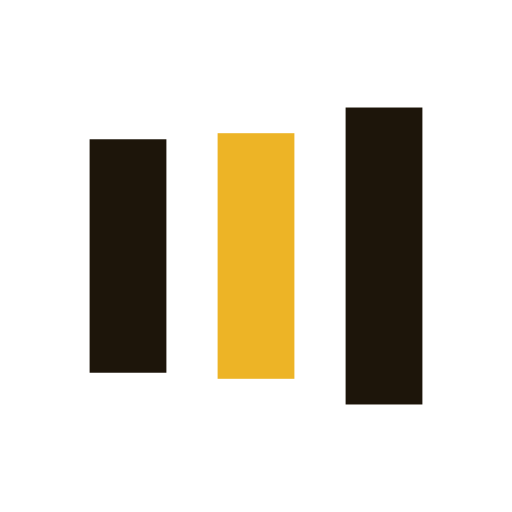
t = 0.00 s
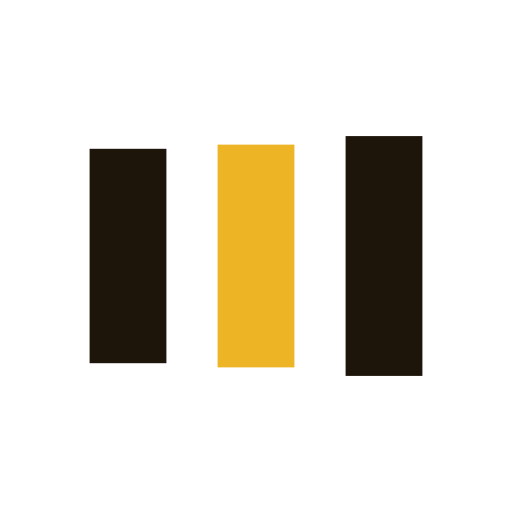
t = 0.13 s
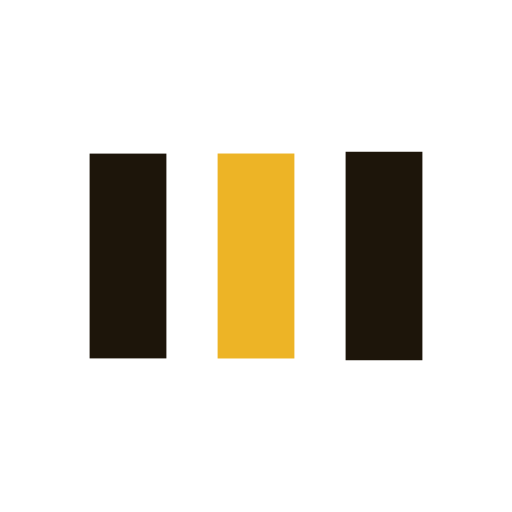
t = 0.38 s
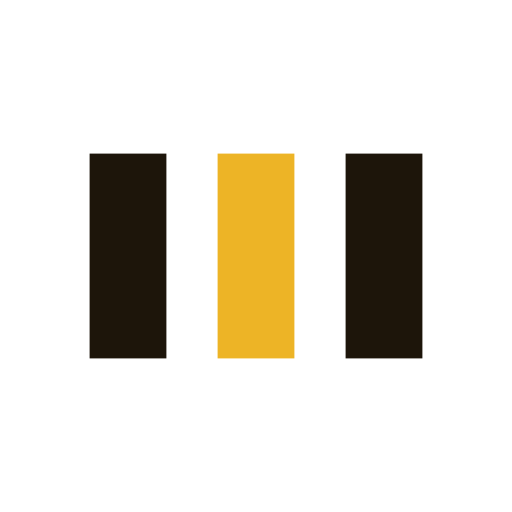
t = 0.50 s
t = 0.63 s: frame unchanged from t = 0.50 s, image omitted
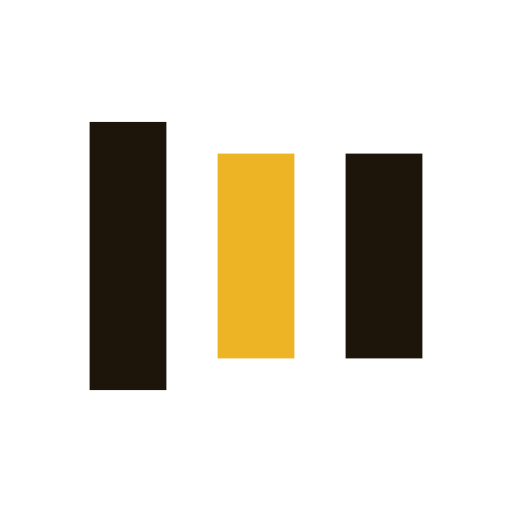
t = 0.88 s

The animated SVG that drew these frames (rendered in a browser with its animation timeline set to each time). Animation: 6 SMIL elements (animate=6); one cycle of 1.00 s, repeats indefinitely.

<?xml version="1.0" encoding="utf-8"?>
<svg xmlns="http://www.w3.org/2000/svg" xmlns:xlink="http://www.w3.org/1999/xlink" style="margin: auto; background: rgba(241, 242, 243, 0); display: block; shape-rendering: auto;" width="143px" height="143px" viewBox="0 0 100 100" preserveAspectRatio="xMidYMid">
<rect x="17.5" y="30" width="15" height="40" fill="#1d150a">
  <animate attributeName="y" repeatCount="indefinite" dur="1s" calcMode="spline" keyTimes="0;0.5;1" values="18;30;30" keySplines="0 0.5 0.5 1;0 0.5 0.5 1" begin="-0.2s"></animate>
  <animate attributeName="height" repeatCount="indefinite" dur="1s" calcMode="spline" keyTimes="0;0.5;1" values="64;40;40" keySplines="0 0.5 0.5 1;0 0.5 0.5 1" begin="-0.2s"></animate>
</rect>
<rect x="42.5" y="30" width="15" height="40" fill="#edb426">
  <animate attributeName="y" repeatCount="indefinite" dur="1s" calcMode="spline" keyTimes="0;0.5;1" values="20.999999999999996;30;30" keySplines="0 0.5 0.5 1;0 0.5 0.5 1" begin="-0.1s"></animate>
  <animate attributeName="height" repeatCount="indefinite" dur="1s" calcMode="spline" keyTimes="0;0.5;1" values="58.00000000000001;40;40" keySplines="0 0.5 0.5 1;0 0.5 0.5 1" begin="-0.1s"></animate>
</rect>
<rect x="67.5" y="30" width="15" height="40" fill="#1d150a">
  <animate attributeName="y" repeatCount="indefinite" dur="1s" calcMode="spline" keyTimes="0;0.5;1" values="20.999999999999996;30;30" keySplines="0 0.5 0.5 1;0 0.5 0.5 1"></animate>
  <animate attributeName="height" repeatCount="indefinite" dur="1s" calcMode="spline" keyTimes="0;0.5;1" values="58.00000000000001;40;40" keySplines="0 0.5 0.5 1;0 0.5 0.5 1"></animate>
</rect>
<!-- [ldio] generated by https://loading.io/ --></svg>